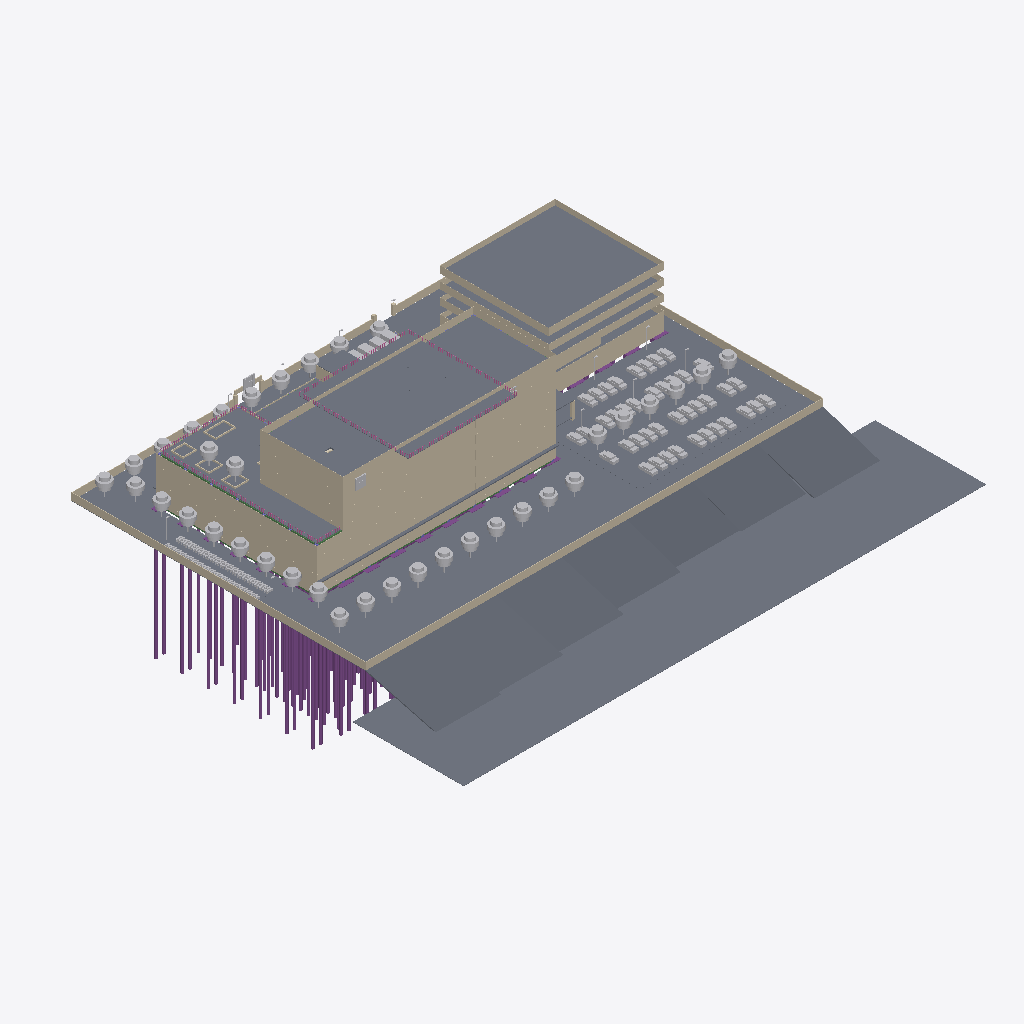
Isometric view of an IFC building model (IFC-SPF (STEP), schema IFC4, length unit millimetre), seen from the south-west, elements coloured by IFC class (only those large enough to see are counted): 204 walls (beige), 83 other elements (light grey), 55 piles (purple), 29 slabs (grey), 13 footings (purple), 13 beams (green), 3 railings (pink).
Extent 160.0 m × 130.4 m × 68.0 m (x, y, z). Storeys (8): B1 at 9.05 m; LT1 at 12.85 m; LT2 at 17.35 m; LT3 at 21.85 m; LT4 at 26.05 m; LT5 at 30.25 m; LT6 at 34.45 m; ATAP at 38.65 m. Elements (4283): 1847 IfcWall, 620 IfcBeam, 406 IfcColumn, 372 IfcSlab, 321 IfcPile, 224 IfcDoor, 221 IfcBuildingElementProxy, 171 IfcCovering, 84 IfcFooting, 10 IfcRailing, 4 IfcChiller, 1 IfcCompressor.

HEADER;
FILE_DESCRIPTION(('ViewDefinition [DesignTransferView]'),'2;1');
FILE_NAME('Rumah Sakit Tepian Batanghari.ifc','2026-11-22T13:16:31',(''),(''),'BIMCraft 0.12.0','BIMCraft 0.12.0','');
FILE_SCHEMA(('IFC4'));
ENDSEC;
DATA;
#12=IFCPROJECT('2PgCJzyUCihfKPuW8rwl2W',$,'RSTB federasi ARS 7.1 + STR 7.3 + MEP (7.2)',$,$,$,'Model ARS LOD 300 Tahap 7 (draf, disetujui atas delegasi Defsa 22 Nov 2026)',(#4),#11);
#16=IFCSITE('36irGzT4gVqYDLgeSD8w7P',$,'Site',$,$,#15,$,$,.ELEMENT.,$,$,$,$,$);
#21=IFCBUILDING('0LbbiHh3iEtKh8V2uE2IS6',$,'Gedung utama RS (6 lantai + basement)',$,$,#19,$,$,.ELEMENT.,$,$,#20);
#37=IFCBUILDINGSTOREY('0JLW4$0Zr5X9gkD4zdTc2G',$,'B1',$,$,#36,$,$,.ELEMENT.,9050.0);
#41=IFCBUILDINGSTOREY('0Wqt5IfFf4Fh_GUvzuWg4P',$,'LT1',$,$,#40,$,$,.ELEMENT.,12850.0);
#45=IFCBUILDINGSTOREY('2HArkJ3192wuxIinlLvjX1',$,'LT2',$,$,#44,$,$,.ELEMENT.,17350.0);
#49=IFCBUILDINGSTOREY('05t0br8fj9efJQSZ5YtmiZ',$,'LT3',$,$,#48,$,$,.ELEMENT.,21850.0);
#53=IFCBUILDINGSTOREY('0oOAZtdPX5WB2i9fEswNg9',$,'LT4',$,$,#52,$,$,.ELEMENT.,26050.0);
#57=IFCBUILDINGSTOREY('1BrEGpoHH8Lha535JOAwDs',$,'LT5',$,$,#56,$,$,.ELEMENT.,30250.0);
#61=IFCBUILDINGSTOREY('0eCFFAiwD1HRiNQ6fxVA_T',$,'LT6',$,$,#60,$,$,.ELEMENT.,34450.0);
#65=IFCBUILDINGSTOREY('0EzdcFkgP26PXoONv0E2Hu',$,'ATAP',$,$,#64,$,$,.ELEMENT.,38650.0);
#106157=IFCSLAB('2LcWQhQYvE0AbXhX7rd8BN',$,'TP-Air',$,'TP-Air',#106145,#106156,'103240',.FLOOR.);
#99610=IFCSLAB('0nGhBr5NL4g8mzQH8mt8oT',$,'TP-Rumput',$,'TP-Rumput',#99588,#99609,'102979',.FLOOR.);
#131425=IFCSLAB('26IsRGoNDBDfSCrG_sqd$A',$,'TP-AtapTangki',$,'TP-AtapTangki',#131415,#131424,'103269',.FLOOR.);
#131448=IFCSLAB('3qr5hZM3n3JA1FD37vukBk',$,'TP-DekHelipad',$,'TP-DekHelipad',#131436,#131447,'103270',.FLOOR.);
#99633=IFCSLAB('3W1h$kFxTDlBGyMACUR0MG',$,'TP-Aspal',$,'TP-Aspal',#99621,#99632,'102980',.FLOOR.);
#131368=IFCSLAB('0pPVTXgKTBiR1k9R1SH73a',$,'TP-AtapTangki',$,'TP-AtapTangki',#131343,#131367,'103267',.FLOOR.);
#105903=IFCSLAB('3lpz6ciUnB5OzYRRw_vluZ',$,'TP-Lereng',$,'TP-Lereng',#105872,#105902,'103233',.FLOOR.);
#105942=IFCSLAB('1N7UIX1U91YwplkSx2SIY1',$,'TP-Lereng',$,'TP-Lereng',#105911,#105941,'103234',.FLOOR.);
#106185=IFCSLAB('3zMitz4J99fwQnm6vUJGeG',$,'TP-TamanAtap',$,'TP-TamanAtap',#106168,#106184,'103241',.FLOOR.);
#105981=IFCSLAB('2xe5KxUb9FZ8I2hwD0RWAl',$,'TP-Lereng',$,'TP-Lereng',#105950,#105980,'103235',.FLOOR.);
#106137=IFCSLAB('33FX7awknABvFqKmOGtw$O',$,'TP-Lereng',$,'TP-Lereng',#106106,#106136,'103239',.FLOOR.);
#106020=IFCSLAB('09XXPuDDPBiPHyb4jcud6h',$,'TP-Lereng',$,'TP-Lereng',#105989,#106019,'103236',.FLOOR.);
#106098=IFCSLAB('1iVyDJ1PT9E8oqRSKLOCfs',$,'TP-Lereng',$,'TP-Lereng',#106067,#106097,'103238',.FLOOR.);
#106059=IFCSLAB('0zG_FOXkzAJvgaf8zF9beT',$,'TP-Lereng',$,'TP-Lereng',#106028,#106058,'103237',.FLOOR.);
#104809=IFCWALL('0aEVB69354thfNPhS1k9aa',$,'PG-Pagar150',$,'PG-Pagar150',#104793,#104808,'103193',.STANDARD.);
#104965=IFCWALL('2yGp7h8_9CSvlkVWMEdaDm',$,'PG-Pagar150',$,'PG-Pagar150',#104949,#104964,'103198',.STANDARD.);
#86942=IFCWALL('3xDHnqlSH8sAeu87tlH8jK',$,'FS-PanelAbu',$,'FS-PanelAbu',#86926,#86941,'102590',.STANDARD.);
#86914=IFCSLAB('3jiHrsgo5C$Qoa8nG6zb2k',$,'LT-PARKIR',$,'LT-PARKIR',#86904,#86913,'102589',.FLOOR.);
#104841=IFCWALL('2C18$2VSL5ofZN14imJq_2',$,'PG-Pagar150',$,'PG-Pagar150',#104825,#104840,'103194',.STANDARD.);
#98302=IFCWALL('3LwEN$rHrDJQib6YnH84GS',$,'FS-PanelPutih',$,'FS-PanelPutih',#98286,#98301,'102945',.STANDARD.);
#98366=IFCWALL('1esnOroG9DWwcmWUrrFjSN',$,'FS-PanelPutih',$,'FS-PanelPutih',#98350,#98365,'102947',.STANDARD.);
#99554=IFCSLAB('2_rAgECpv7tvGA5bwRQsfr',$,'TP-Overstek',$,'TP-Overstek',#99542,#99553,'102977',.FLOOR.);
#86835=IFCSLAB('38vfQSsKH7ChWnPr5VljAg',$,'LT-PARKIR',$,'LT-PARKIR',#86825,#86834,'102583',.FLOOR.);
#88446=IFCWALL('0XxEmARu9A9uWESw0Qe381',$,'FS-KacaBiru',$,'FS-KacaBiru',#88430,#88445,'102637',.STANDARD.);
#131404=IFCSLAB('10Ukk8sF5E0Rj_sRud1duD',$,'TP-AtapTangki',$,'TP-AtapTangki',#131379,#131403,'103268',.FLOOR.);
#94750=IFCWALL('2HDk1Ry5jCT9PGklfi4KCY',$,'FS-KacaBiru',$,'FS-KacaBiru',#94734,#94749,'102834',.STANDARD.);
#92286=IFCWALL('3td3NeTzb31OYa5xvuuVVb',$,'FS-KacaBiru',$,'FS-KacaBiru',#92270,#92285,'102757',.STANDARD.);
#94782=IFCWALL('2eMPId0pjDxOhc$bdqoHPs',$,'FS-KacaBiru',$,'FS-KacaBiru',#94766,#94781,'102835',.STANDARD.);
#104933=IFCWALL('1bfluVFZfFNfdX6VtXqaoB',$,'PG-Pagar150',$,'PG-Pagar150',#104918,#104932,'103197',.STANDARD.);
#163162=IFCRAILING('2l4Vvn9Ev1lRkk0uG8k0eZ',$,'Railing - 1000mm',$,'Railing - 1000mm',#163161,#163158,'103275',.GUARDRAIL.);
#88414=IFCWALL('370YmPycr2lQ79xymf_Mjp',$,'FS-KacaBiru',$,'FS-KacaBiru',#88398,#88413,'102636',.STANDARD.);
#99702=IFCSLAB('34NuFbdeTDVONFI1yu132v',$,'TP-Aspal',$,'TP-Aspal',#99690,#99701,'102983',.FLOOR.);
#86756=IFCSLAB('3$Z1V9NV5COACyjkavWX3O',$,'LT-PARKIR',$,'LT-PARKIR',#86742,#86755,'102577',.FLOOR.);
#98334=IFCWALL('3MISaWG9jETgTFda143myU',$,'FS-PanelPutih',$,'FS-PanelPutih',#98318,#98333,'102946',.STANDARD.);
#104902=IFCWALL('1aBPBLelX8Sh8nkAjtcFGX',$,'PG-Pagar150',$,'PG-Pagar150',#104888,#104901,'103196',.STANDARD.);
#98398=IFCWALL('3HDkKktbfDbBdD6PnUDm9h',$,'FS-PanelPutih',$,'FS-PanelPutih',#98382,#98397,'102948',.STANDARD.);
#87838=IFCWALL('1GE4VWs_X2vPOvu9nB7Qd9',$,'FS-PanelAbu',$,'FS-PanelAbu',#87822,#87837,'102618',.STANDARD.);
#87902=IFCWALL('1mGjW84UvFI92KK8oCwGL2',$,'FS-PanelAbu',$,'FS-PanelAbu',#87886,#87901,'102620',.STANDARD.);
#89822=IFCWALL('3ChENg__P0VPwBQWsRSOZh',$,'FS-KacaPita',$,'FS-KacaPita',#89806,#89821,'102680',.STANDARD.);
#92958=IFCWALL('0iQUlOUsv6hRgv2xLA$xN7',$,'FS-KacaPita',$,'FS-KacaPita',#92942,#92957,'102778',.STANDARD.);
#163305=IFCSLAB('00eeSkr01COBCSk7QwD0DH',$,'TP-AtapTangki',$,'TP-AtapTangki',#163293,#163304,'103280',.FLOOR.);
#87870=IFCWALL('0pu8gRxp93Hw_fmUVs7NXI',$,'FS-PanelAbu',$,'FS-PanelAbu',#87854,#87869,'102619',.STANDARD.);
#87934=IFCWALL('3kCfHRYZD6mAcjBUR7Y7Ub',$,'FS-PanelAbu',$,'FS-PanelAbu',#87918,#87933,'102621',.STANDARD.);
#87582=IFCWALL('0J3AptseP2NRpcx8617Mxb',$,'FS-PanelAbu',$,'FS-PanelAbu',#87566,#87581,'102610',.STANDARD.);
#87614=IFCWALL('3LzDwO4T52p9azQScbE0Sc',$,'FS-PanelAbu',$,'FS-PanelAbu',#87598,#87613,'102611',.STANDARD.);
#89854=IFCWALL('38gvz_srv8CQbH5Lc9CiSL',$,'FS-PanelAbu',$,'FS-PanelAbu',#89838,#89853,'102681',.STANDARD.);
#87070=IFCWALL('0$LBeBrJD1dQwLM3yB$GpR',$,'FS-PanelAbu',$,'FS-PanelAbu',#87054,#87069,'102594',.STANDARD.);
#87326=IFCWALL('2pknHq$MD3Lw$_yPQRofLo',$,'FS-PanelAbu',$,'FS-PanelAbu',#87310,#87325,'102602',.STANDARD.);
#203143=IFCPILE('12f5YZNSLCYuK6ZVJNRMF7',$,'TB-800-fc35',$,'TB-800-fc35',#203139,#203142,'106717',.BORED.,$);
#203047=IFCPILE('1wrWSU7MP3$O3bm2XHcRV$',$,'TB-800-fc35',$,'TB-800-fc35',#203040,#203046,'106705',.BORED.,$);
#203127=IFCPILE('2fBwwyypT41vFX_bAGLYDY',$,'TB-800-fc35',$,'TB-800-fc35',#203123,#203126,'106715',.BORED.,$);
#87710=IFCWALL('0_JITZ9G10RxZrPVV4ojdy',$,'FS-PanelAbuTua',$,'FS-PanelAbuTua',#87694,#87709,'102614',.STANDARD.);
#203063=IFCPILE('2Sg$Gm6s981QWWJPWziLpV',$,'TB-800-fc35',$,'TB-800-fc35',#203059,#203062,'106707',.BORED.,$);
#87454=IFCWALL('22bx6o_br1chlrYf1ygqQD',$,'FS-PanelAbuTua',$,'FS-PanelAbuTua',#87438,#87453,'102606',.STANDARD.);
#87742=IFCWALL('26DJahd15Dghz4NiZEaqET',$,'FS-PanelAbuTua',$,'FS-PanelAbuTua',#87726,#87741,'102615',.STANDARD.);
#87198=IFCWALL('2zdULUF9XCVemBHzRJzfZX',$,'FS-PanelAbuTua',$,'FS-PanelAbuTua',#87182,#87197,'102598',.STANDARD.);
#129426=IFCRAILING('2uj93RbC5ELQtG7C5Fcxfp',$,'Railing - 1000mm',$,'Railing - 1000mm',#129425,#129422,'103265',.GUARDRAIL.);
#99656=IFCSLAB('0uEETQy9j7$gFvxMXDNBIu',$,'TP-Aspal',$,'TP-Aspal',#99644,#99655,'102981',.FLOOR.);
#104872=IFCWALL('2UQYFpzJ14iAZFmZ04r65B',$,'PG-Pagar150',$,'PG-Pagar150',#104857,#104871,'103195',.STANDARD.);
#203103=IFCPILE('21akvUM2H2Huw96eMrc_YW',$,'TB-800-fc35',$,'TB-800-fc35',#203099,#203102,'106712',.BORED.,$);
#203119=IFCPILE('0tC$wonv99GfbZgQCLxObu',$,'TB-800-fc35',$,'TB-800-fc35',#203115,#203118,'106714',.BORED.,$);
#203135=IFCPILE('3cHCo355r6xeUNJSZ4CIqK',$,'TB-800-fc35',$,'TB-800-fc35',#203131,#203134,'106716',.BORED.,$);
#203151=IFCPILE('3iP4R_oyHB_RSr16uZ3_lq',$,'TB-800-fc35',$,'TB-800-fc35',#203147,#203150,'106718',.BORED.,$);
#203055=IFCPILE('1$O82TSpL8YAsFJ1YZ4mTt',$,'TB-800-fc35',$,'TB-800-fc35',#203051,#203054,'106706',.BORED.,$);
#92990=IFCWALL('3QHn2Yx5j47xwsNJnsO$tY',$,'FS-PanelAbu',$,'FS-PanelAbu',#92974,#92989,'102779',.STANDARD.);
#131852=IFCSLAB('00EP6rhGT0rwtW5J3jm7YJ',$,'TP-MarkaKuning',$,'TP-MarkaKuning',#131459,#131851,'103271',.FLOOR.);
#92926=IFCWALL('3x8L_0uOX1Cxc3MoxbujKn',$,'FS-PanelAbu',$,'FS-PanelAbu',#92910,#92925,'102777',.STANDARD.);
#89790=IFCWALL('01$wYCY_f5UeOKgXKwEZzj',$,'FS-PanelAbu',$,'FS-PanelAbu',#89774,#89789,'102679',.STANDARD.);
#203079=IFCPILE('0W6ScjW452fOyak8AFYCrQ',$,'TB-800-fc35',$,'TB-800-fc35',#203075,#203078,'106709',.BORED.,$);
#203095=IFCPILE('2R8aYgzBD0HOt0lVr3f1D0',$,'TB-800-fc35',$,'TB-800-fc35',#203091,#203094,'106711',.BORED.,$);
#203111=IFCPILE('2XNQQTrsLCIBT8KEfXNk8s',$,'TB-800-fc35',$,'TB-800-fc35',#203107,#203110,'106713',.BORED.,$);
#204335=IFCPILE('3i4RnYkZ5Bg83$Vu0rOZOq',$,'TB-800-fc35',$,'TB-800-fc35',#204331,#204334,'106866',.BORED.,$);
#204287=IFCPILE('0pF537Fdr45wDaV9vNQbY_',$,'TB-800-fc35',$,'TB-800-fc35',#204283,#204286,'106860',.BORED.,$);
#203207=IFCPILE('1BVMGXXZb0HPc9scfr$uRq',$,'TB-800-fc35',$,'TB-800-fc35',#203203,#203206,'106725',.BORED.,$);
#204239=IFCPILE('2NdNgRGGPDquC076giHl2h',$,'TB-800-fc35',$,'TB-800-fc35',#204235,#204238,'106854',.BORED.,$);
#203159=IFCPILE('2ob_bim8PAcvpZ4sit0hsf',$,'TB-800-fc35',$,'TB-800-fc35',#203155,#203158,'106719',.BORED.,$);
#103264=IFCBUILDINGELEMENTPROXY('2$UTP_Ny1DlBIqcFtergj6',$,'RSTB Pohon:Standar',$,'RSTB Pohon:Standar',#103249,#103263,'103117',.NOTDEFINED.);
#103908=IFCBUILDINGELEMENTPROXY('2QfZepNvH5NfoGFWmuQS9Z',$,'RSTB Pohon:Standar',$,'RSTB Pohon:Standar',#103893,#103907,'103145',.NOTDEFINED.);
#103241=IFCBUILDINGELEMENTPROXY('3QJmJq1B5DlvIZglJMylj3',$,'RSTB Pohon:Standar',$,'RSTB Pohon:Standar',#103226,#103240,'103116',.NOTDEFINED.);
#103287=IFCBUILDINGELEMENTPROXY('2fnYcrwmf4kvzIj9eqwyqA',$,'RSTB Pohon:Standar',$,'RSTB Pohon:Standar',#103272,#103286,'103118',.NOTDEFINED.);
#103885=IFCBUILDINGELEMENTPROXY('3BJAZ3FKPEowFCXIF6iBVK',$,'RSTB Pohon:Standar',$,'RSTB Pohon:Standar',#103870,#103884,'103144',.NOTDEFINED.);
#103931=IFCBUILDINGELEMENTPROXY('2pSVWBZw9BKegofMt$3jxI',$,'RSTB Pohon:Standar',$,'RSTB Pohon:Standar',#103916,#103930,'103146',.NOTDEFINED.);
#106852=IFCBUILDINGELEMENTPROXY('1ixKECDMn2WAknZVEI8dBb',$,'RSTB Pohon:Standar',$,'RSTB Pohon:Standar',#106837,#106851,'103262',.NOTDEFINED.);
#103310=IFCBUILDINGELEMENTPROXY('0B0i2qFl10COPqR2rB2_QV',$,'RSTB Pohon:Standar',$,'RSTB Pohon:Standar',#103295,#103309,'103119',.NOTDEFINED.);
#103402=IFCBUILDINGELEMENTPROXY('12xgAsPjrDqQEaQK5tSmn4',$,'RSTB Pohon:Standar',$,'RSTB Pohon:Standar',#103387,#103401,'103123',.NOTDEFINED.);
#103333=IFCBUILDINGELEMENTPROXY('1Wcj51ZdfB3gBl3zB0TXyu',$,'RSTB Pohon:Standar',$,'RSTB Pohon:Standar',#103318,#103332,'103120',.NOTDEFINED.);
#103747=IFCBUILDINGELEMENTPROXY('1F4m4huLf2aQir7c8JidQ1',$,'RSTB Pohon:Standar',$,'RSTB Pohon:Standar',#103732,#103746,'103138',.NOTDEFINED.);
#103356=IFCBUILDINGELEMENTPROXY('1cHWx5mBv4OO$5p45naeeh',$,'RSTB Pohon:Standar',$,'RSTB Pohon:Standar',#103341,#103355,'103121',.NOTDEFINED.);
#103425=IFCBUILDINGELEMENTPROXY('1lUX6gjNr5Ce0axwNQLOro',$,'RSTB Pohon:Standar',$,'RSTB Pohon:Standar',#103410,#103424,'103124',.NOTDEFINED.);
#103632=IFCBUILDINGELEMENTPROXY('2ipKdHdwr7TRPFkLzB8fVE',$,'RSTB Pohon:Standar',$,'RSTB Pohon:Standar',#103617,#103631,'103133',.NOTDEFINED.);
#103655=IFCBUILDINGELEMENTPROXY('3vfJu0HqP5a9xZvqRgA25R',$,'RSTB Pohon:Standar',$,'RSTB Pohon:Standar',#103640,#103654,'103134',.NOTDEFINED.);
#106875=IFCBUILDINGELEMENTPROXY('3t_LG91Sz1uvbEpdNzsGLV',$,'RSTB Pohon:Standar',$,'RSTB Pohon:Standar',#106860,#106874,'103263',.NOTDEFINED.);
#103195=IFCBUILDINGELEMENTPROXY('0uCd1KMef0zOZj$9TUfHoM',$,'RSTB Pohon:Standar',$,'RSTB Pohon:Standar',#103166,#103194,'103114',.NOTDEFINED.);
#103379=IFCBUILDINGELEMENTPROXY('3lposyZKH2LxNQez9vIw7X',$,'RSTB Pohon:Standar',$,'RSTB Pohon:Standar',#103364,#103378,'103122',.NOTDEFINED.);
#103540=IFCBUILDINGELEMENTPROXY('2K25GMxTbD6hQVhwaHz9V8',$,'RSTB Pohon:Standar',$,'RSTB Pohon:Standar',#103525,#103539,'103129',.NOTDEFINED.);
#103770=IFCBUILDINGELEMENTPROXY('3ouXkcPIX3pPoDS7Y4BaIr',$,'RSTB Pohon:Standar',$,'RSTB Pohon:Standar',#103755,#103769,'103139',.NOTDEFINED.);
#103816=IFCBUILDINGELEMENTPROXY('2qCdyO2Fj1JO5xmCmAASsn',$,'RSTB Pohon:Standar',$,'RSTB Pohon:Standar',#103801,#103815,'103141',.NOTDEFINED.);
#103793=IFCBUILDINGELEMENTPROXY('0D$UaGhvDDyesdUUT7hgKZ',$,'RSTB Pohon:Standar',$,'RSTB Pohon:Standar',#103778,#103792,'103140',.NOTDEFINED.);
#103862=IFCBUILDINGELEMENTPROXY('2J4lCu7en6x8mYY6sktfFU',$,'RSTB Pohon:Standar',$,'RSTB Pohon:Standar',#103847,#103861,'103143',.NOTDEFINED.);
#103839=IFCBUILDINGELEMENTPROXY('2XvKUGkYzCSR4fZC2YiXZZ',$,'RSTB Pohon:Standar',$,'RSTB Pohon:Standar',#103824,#103838,'103142',.NOTDEFINED.);
#103218=IFCBUILDINGELEMENTPROXY('3XQrRyDdz7WeXgL8pfCAVT',$,'RSTB Pohon:Standar',$,'RSTB Pohon:Standar',#103203,#103217,'103115',.NOTDEFINED.);
#103563=IFCBUILDINGELEMENTPROXY('2Q9ahjRtf2EOSaZtzFSjzT',$,'RSTB Pohon:Standar',$,'RSTB Pohon:Standar',#103548,#103562,'103130',.NOTDEFINED.);
#103678=IFCBUILDINGELEMENTPROXY('1rzzsCC1fECxTGVLmAgrl7',$,'RSTB Pohon:Standar',$,'RSTB Pohon:Standar',#103663,#103677,'103135',.NOTDEFINED.);
#203071=IFCPILE('2LEacgYPfAPxVrsWedJlLv',$,'TB-800-fc35',$,'TB-800-fc35',#203067,#203070,'106708',.BORED.,$);
#203087=IFCPILE('2szCrJjPv2oPF$xYumD1JD',$,'TB-800-fc35',$,'TB-800-fc35',#203083,#203086,'106710',.BORED.,$);
#103724=IFCBUILDINGELEMENTPROXY('3x3rDuAOP02PaChFP0ZuVE',$,'RSTB Pohon:Standar',$,'RSTB Pohon:Standar',#103709,#103723,'103137',.NOTDEFINED.);
#103701=IFCBUILDINGELEMENTPROXY('31m3OJKfb5cA5Waq3xSZYO',$,'RSTB Pohon:Standar',$,'RSTB Pohon:Standar',#103686,#103700,'103136',.NOTDEFINED.);
#89758=IFCWALL('2xFf$iQPzF3hvCo4x2f0N0',$,'FS-PanelAbu',$,'FS-PanelAbu',#89742,#89757,'102678',.STANDARD.);
#103448=IFCBUILDINGELEMENTPROXY('0Q0r6b9PL1VuZmLv7a4thn',$,'RSTB Pohon:Standar',$,'RSTB Pohon:Standar',#103433,#103447,'103125',.NOTDEFINED.);
#103586=IFCBUILDINGELEMENTPROXY('1SSVRxyVT41eGtCR_lmzZI',$,'RSTB Pohon:Standar',$,'RSTB Pohon:Standar',#103571,#103585,'103131',.NOTDEFINED.);
#203167=IFCPILE('2chadNRtP6cBmu2FqsTdhv',$,'TB-800-fc35',$,'TB-800-fc35',#203163,#203166,'106720',.BORED.,$);
#92478=IFCWALL('3NbKXyThf8WPh0GMlKXYNu',$,'FS-KacaPita',$,'FS-KacaPita',#92462,#92477,'102763',.STANDARD.);
#95262=IFCWALL('2QY$kHeWn7ww7uzi77xTni',$,'FS-KacaPita',$,'FS-KacaPita',#95246,#95261,'102850',.STANDARD.);
#88094=IFCWALL('0ZvunNf1HFI9Dhg6DM2dSo',$,'FS-KacaPita',$,'FS-KacaPita',#88078,#88093,'102626',.STANDARD.);
#88862=IFCWALL('1h7hk4h2nC59bOwypF9ByW',$,'FS-KacaPita',$,'FS-KacaPita',#88846,#88861,'102650',.STANDARD.);
#92094=IFCWALL('1LUkvXBnjCpxahsthDH_yU',$,'FS-KacaPita',$,'FS-KacaPita',#92078,#92093,'102751',.STANDARD.);
#94206=IFCWALL('1iWMfM9MDB3QQI1tohYd41',$,'FS-KacaPita',$,'FS-KacaPita',#94190,#94205,'102817',.STANDARD.);
#94110=IFCWALL('1FKE0FfnXE2OFpVNGVgkTR',$,'FS-KacaPita',$,'FS-KacaPita',#94094,#94109,'102814',.STANDARD.);
#95358=IFCWALL('1fHu0F3GbAs8pMwo_39ply',$,'FS-KacaPita',$,'FS-KacaPita',#95342,#95357,'102853',.STANDARD.);
#94302=IFCWALL('1sr53xsI1ECvEu5hFuCt01',$,'FS-KacaPita',$,'FS-KacaPita',#94286,#94301,'102820',.STANDARD.);
#204215=IFCPILE('1mv3opPOH3EB71$yjm1oED',$,'TB-800-fc35',$,'TB-800-fc35',#204211,#204214,'106851',.BORED.,$);
#92670=IFCWALL('1_hmKJ5fb7xuhrVmwhYplq',$,'FS-KacaPita',$,'FS-KacaPita',#92654,#92669,'102769',.STANDARD.);
#95550=IFCWALL('2KOmMZA6j7$90HPewbhZHc',$,'FS-KacaPita',$,'FS-KacaPita',#95534,#95549,'102859',.STANDARD.);
#103609=IFCBUILDINGELEMENTPROXY('0ZaipuuwnESunwtvZhbmjg',$,'RSTB Pohon:Standar',$,'RSTB Pohon:Standar',#103594,#103608,'103132',.NOTDEFINED.);
#89246=IFCWALL('2PztJAKCb4AxnRSMyULUDM',$,'FS-KacaPita',$,'FS-KacaPita',#89230,#89245,'102662',.STANDARD.);
#89630=IFCWALL('0U8l4s49vAVB0Cw_QrU7Iu',$,'FS-KacaPita',$,'FS-KacaPita',#89614,#89629,'102674',.STANDARD.);
#92862=IFCWALL('0X$UrDny50$u8CEYXMJeAo',$,'FS-KacaPita',$,'FS-KacaPita',#92846,#92861,'102775',.STANDARD.);
#96030=IFCWALL('2snPcv9rn6qf1dA_fk5D$G',$,'FS-KacaPita',$,'FS-KacaPita',#96014,#96029,'102874',.STANDARD.);
#95646=IFCWALL('2IDScPqSv8cOAK$d1q2hig',$,'FS-KacaPita',$,'FS-KacaPita',#95630,#95645,'102862',.STANDARD.);
#95742=IFCWALL('3zY4XPvO5DOfM$Aqan1u1S',$,'FS-KacaPita',$,'FS-KacaPita',#95726,#95741,'102865',.STANDARD.);
#95934=IFCWALL('3S3eN0wFD65uCAu0q9HmxG',$,'FS-KacaPita',$,'FS-KacaPita',#95918,#95933,'102871',.STANDARD.);
#96126=IFCWALL('2hBMp3fHjDJw742dUlE5cP',$,'FS-KacaPita',$,'FS-KacaPita',#96110,#96125,'102877',.STANDARD.);
#87998=IFCWALL('1P$iywteDAr9OQQ8yKkjE7',$,'FS-KacaPita',$,'FS-KacaPita',#87982,#87997,'102623',.STANDARD.);
#88766=IFCWALL('1oD2ebCTTBeRGDiy3_Rsux',$,'FS-KacaPita',$,'FS-KacaPita',#88750,#88765,'102647',.STANDARD.);
#88126=IFCWALL('0MekHsv09FoflSE5jc4Qcp',$,'FS-PanelPutih',$,'FS-PanelPutih',#88110,#88125,'102627',.STANDARD.);
#204367=IFCPILE('39EIVDmVjDhBXewtsKwwwU',$,'TB-800-fc35',$,'TB-800-fc35',#204363,#204366,'106870',.BORED.,$);
#88894=IFCWALL('3eY$S_ZBb3tB0fSfPxwQh9',$,'FS-PanelPutih',$,'FS-PanelPutih',#88878,#88893,'102651',.STANDARD.);
#204303=IFCPILE('29D4G9Y2PCZgyqMm0TxalY',$,'TB-800-fc35',$,'TB-800-fc35',#204299,#204302,'106862',.BORED.,$);
#204223=IFCPILE('2vXFuKCO51qh3rnMPAI7t$',$,'TB-800-fc35',$,'TB-800-fc35',#204219,#204222,'106852',.BORED.,$);
#203183=IFCPILE('0BF10_Nvb5GQi64APzMqfu',$,'TB-800-fc35',$,'TB-800-fc35',#203179,#203182,'106722',.BORED.,$);
#204191=IFCPILE('21WbjfFs5148h$f4RFsXul',$,'TB-800-fc35',$,'TB-800-fc35',#204187,#204190,'106848',.BORED.,$);
#204207=IFCPILE('2ouH3GQMD4Ax3PSM5UBEOj',$,'TB-800-fc35',$,'TB-800-fc35',#204203,#204206,'106850',.BORED.,$);
#89278=IFCWALL('2mdCtaL$vBGvXN9DqlzS80',$,'FS-PanelAbu',$,'FS-PanelAbu',#89262,#89277,'102663',.STANDARD.);
#87486=IFCWALL('1JVVwtfHP4fR$VPt9NBFL6',$,'FS-PanelAbuTua',$,'FS-PanelAbuTua',#87470,#87485,'102607',.STANDARD.);
#89662=IFCWALL('2z2ixQ3pnAtBBjPz1aDsXG',$,'FS-PanelAbu',$,'FS-PanelAbu',#89646,#89661,'102675',.STANDARD.);
#94494=IFCWALL('2n$Yx1V6DDw92sPgbJP0he',$,'FS-KacaPita',$,'FS-KacaPita',#94478,#94493,'102826',.STANDARD.);
ENDSEC;
